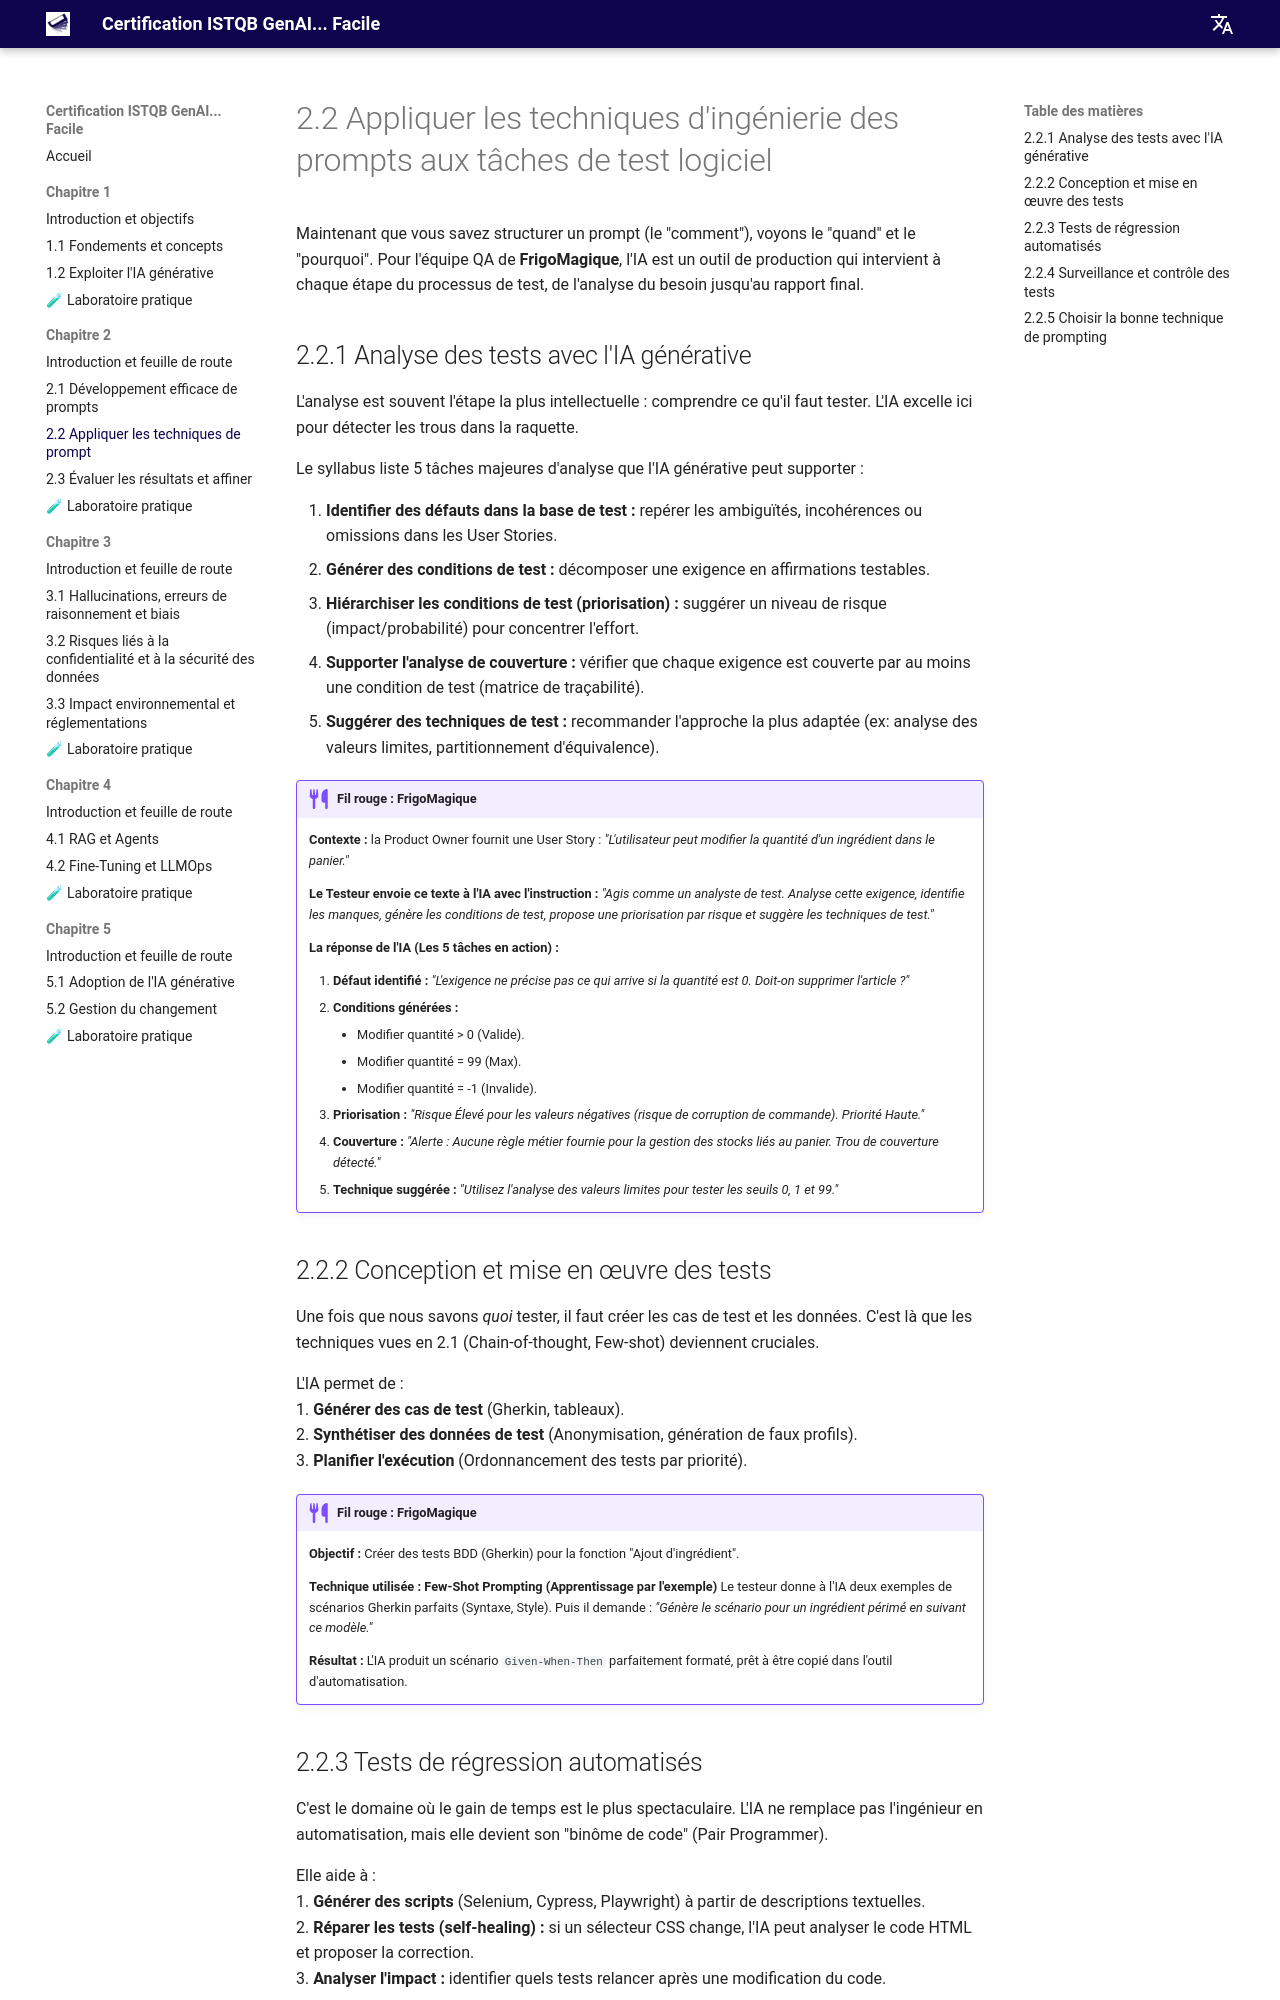

repository: jngoufo/qagenai · page: fr/chapter2/2.2-applying-prompt-techniques/index.html · generator: mkdocs

# 2.2 Appliquer les techniques d'ingénierie des prompts aux tâches de test logiciel

Maintenant que vous savez structurer un prompt (le "comment"), voyons le "quand" et le "pourquoi".
Pour l'équipe QA de **FrigoMagique**, l'IA est un outil de production qui intervient à chaque étape du processus de test, de l'analyse du besoin jusqu'au rapport final.

## 2.2.1 Analyse des tests avec l'IA générative

L'analyse est souvent l'étape la plus intellectuelle : comprendre ce qu'il faut tester. L'IA excelle ici pour détecter les trous dans la raquette.

Le syllabus liste 5 tâches majeures d'analyse que l'IA générative peut supporter :

1.  **Identifier des défauts dans la base de test :** repérer les ambiguïtés, incohérences ou omissions dans les User Stories.
2.  **Générer des conditions de test :** décomposer une exigence en affirmations testables.
3.  **Hiérarchiser les conditions de test (priorisation) :** suggérer un niveau de risque (impact/probabilité) pour concentrer l'effort.
4.  **Supporter l'analyse de couverture :** vérifier que chaque exigence est couverte par au moins une condition de test (matrice de traçabilité).
5.  **Suggérer des techniques de test :** recommander l'approche la plus adaptée (ex: analyse des valeurs limites, partitionnement d'équivalence).

!!! example "Fil rouge : FrigoMagique"
    **Contexte :** la Product Owner fournit une User Story : *"L'utilisateur peut modifier la quantité d'un ingrédient dans le panier."*
    
    **Le Testeur envoie ce texte à l'IA avec l'instruction :** *"Agis comme un analyste de test. Analyse cette exigence, identifie les manques, génère les conditions de test, propose une priorisation par risque et suggère les techniques de test."*
    
    **La réponse de l'IA (Les 5 tâches en action) :**
    
    1.  **Défaut identifié :** *"L'exigence ne précise pas ce qui arrive si la quantité est 0. Doit-on supprimer l'article ?"*
    2.  **Conditions générées :** 
        *   Modifier quantité > 0 (Valide).
        *   Modifier quantité = 99 (Max).
        *   Modifier quantité = -1 (Invalide).
    3.  **Priorisation :** *"Risque Élevé pour les valeurs négatives (risque de corruption de commande). Priorité Haute."*
    4.  **Couverture :** *"Alerte : Aucune règle métier fournie pour la gestion des stocks liés au panier. Trou de couverture détecté."*
    5.  **Technique suggérée :** *"Utilisez l'**analyse des valeurs limites** pour tester les seuils 0, 1 et 99."*

## 2.2.2 Conception et mise en œuvre des tests

Une fois que nous savons *quoi* tester, il faut créer les cas de test et les données. C'est là que les techniques vues en 2.1 (Chain-of-thought, Few-shot) deviennent cruciales.

L'IA permet de :<br>
1.  **Générer des cas de test** (Gherkin, tableaux).<br>
2.  **Synthétiser des données de test** (Anonymisation, génération de faux profils).<br>
3.  **Planifier l'exécution** (Ordonnancement des tests par priorité).

!!! example "Fil rouge : FrigoMagique"
    **Objectif :** Créer des tests BDD (Gherkin) pour la fonction "Ajout d'ingrédient".
    
    **Technique utilisée : Few-Shot Prompting (Apprentissage par l'exemple)**
    Le testeur donne à l'IA deux exemples de scénarios Gherkin parfaits (Syntaxe, Style). Puis il demande : *"Génère le scénario pour un ingrédient périmé en suivant ce modèle."*
    
    **Résultat :** L'IA produit un scénario `Given-When-Then` parfaitement formaté, prêt à être copié dans l'outil d'automatisation.
